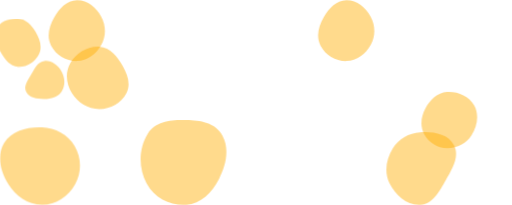
t = 0.00 s
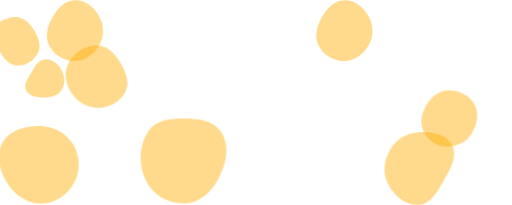
t = 0.75 s
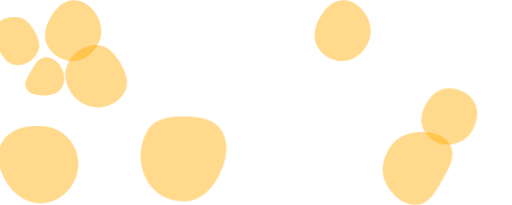
t = 2.25 s
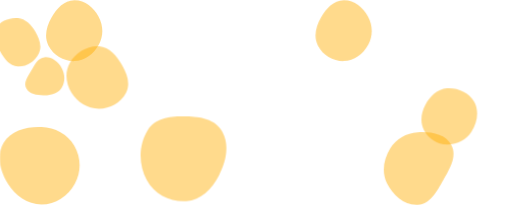
t = 3.00 s
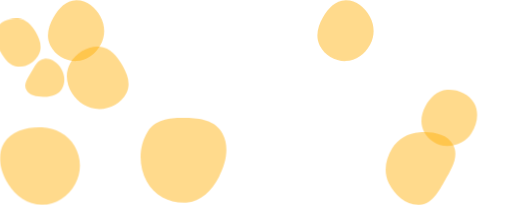
t = 3.75 s
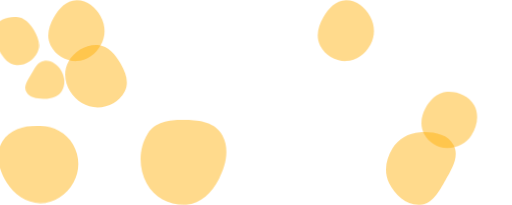
t = 5.25 s

The animated SVG that drew these frames (rendered in a browser with its animation timeline set to each time). Animation: 3 CSS @keyframes rules; one cycle of 6.00 s, repeats indefinitely.

<svg width="1402" height="560" viewBox="0 0 1402 560" fill="none" xmlns="http://www.w3.org/2000/svg">
    <path
        d="M948.425 166.375C977.172 165.911 1001.65 147.038 1015.43 121.806C1028.63 97.6499 1028.13 68.8809 1014.86 44.7649C1001.07 19.6909 977.038 -0.51307 948.425 0.00992964C920.51 0.52093 899.923 22.8789 886.072 47.1209C872.358 71.1239 864.756 99.5339 877.565 124.032C891.23 150.166 918.938 166.851 948.425 166.375Z"
        fill="#FFAE00" fill-opacity="0.45" class="triangle-float1" />
    <path
        d="M210.605 166.375C239.352 165.911 263.827 147.038 277.611 121.806C290.807 97.6499 290.308 68.8809 277.04 44.7649C263.246 19.6909 239.218 -0.51307 210.605 0.00992964C182.69 0.52093 162.103 22.8789 148.252 47.1209C134.538 71.1239 126.936 99.5339 139.745 124.032C153.41 150.166 181.118 166.851 210.605 166.375Z"
        fill="#FFAE00" fill-opacity="0.45" class="triangle-float1" />
    <path
        d="M271.849 298C302.874 297.92 331.607 280.992 345.721 254.92C358.756 230.841 349.549 203.552 335.828 179.816C321.299 154.684 302.13 128.879 271.849 127.13C239.009 125.233 208.531 144.333 192.697 171.549C177.418 197.812 181.133 229.502 197.28 255.299C213.129 280.618 240.687 298.08 271.849 298Z"
        fill="#FFAE00" fill-opacity="0.45" class="triangle-float2" />
    <path
        d="M1223.81 404.937C1251.08 405.578 1276.85 392.534 1291.45 369.483C1307.17 344.653 1312.77 313.007 1298.18 287.494C1283.5 261.829 1253.31 249.237 1223.81 251.199C1197.32 252.961 1177.44 273.018 1164.81 296.366C1152.88 318.406 1149.5 344.409 1161.46 366.427C1173.96 389.431 1197.63 404.322 1223.81 404.937Z"
        fill="#FFAE00" fill-opacity="0.45" class="triangle-float3" />
    <path
        d="M121.857 270.301C140.117 269.963 158.921 265.175 168.651 249.72C178.966 233.335 178.388 212.421 168.931 195.525C159.246 178.221 141.629 164.599 121.857 166.115C103.767 167.502 94.9725 186.233 85.8195 201.898C76.5355 217.788 63.3835 235.228 71.9615 251.51C80.8395 268.362 102.812 270.654 121.857 270.301Z"
        fill="#FFAE00" fill-opacity="0.45" class="triangle-float3" />
    <path
        d="M49.5886 182.275C73.5776 183.529 96.1896 168.633 106.917 147.139C116.721 127.494 108.599 105.323 97.4246 86.4238C86.5116 67.9668 70.9826 51.6168 49.5886 50.1768C25.6926 48.5688 0.222639 57.9088 -10.8714 79.1338C-21.4264 99.3268 -9.74436 121.987 1.77864 141.644C13.1146 160.982 27.2036 181.105 49.5886 182.275Z"
        fill="#FFAE00" fill-opacity="0.45" class="triangle-float2" />
    <path
        d="M1150.71 559.9C1185.13 558.032 1203.63 522.701 1220.85 492.179C1238.07 461.679 1259.62 427.144 1243.06 396.268C1226.15 364.738 1185.82 359.315 1150.71 361.392C1119.56 363.234 1091.61 379.089 1075.18 406.199C1057.73 434.988 1051.48 470.301 1066.35 500.564C1082.77 533.982 1114.18 561.883 1150.71 559.9Z"
        fill="#FFAE00" fill-opacity="0.45" class="triangle-float1" />
    <path
        d="M510.428 559.759C549.652 557.3 580.213 526.696 599.687 489.233C618.958 452.159 629.178 406.655 608.971 370.188C589.34 334.76 548.19 329.026 510.428 328.151C470.663 327.229 426.969 329.483 404.407 365.447C379.26 405.531 378.8 459.895 401.582 501.649C423.803 542.375 467.258 562.465 510.428 559.759Z"
        fill="#FFAE00" fill-opacity="0.45" class="triangle-float3" />
    <path
        d="M114.745 560C153.207 559.88 187.219 536.486 205.873 503.092C223.963 470.709 223.238 431.43 204.429 399.453C185.782 367.754 151.688 349.715 114.745 348.171C74.5707 346.49 31.3307 356.952 10.9443 391.361C-9.65398 426.128 1.43445 469.246 22.6196 503.664C42.7758 536.411 76.0893 560.12 114.745 560Z"
        fill="#FFAE00" fill-opacity="0.45" class="triangle-float2" />
    <style>
        @keyframes float1 {
            0% {
                transform: translate(0, 0)
            }

            50% {
                transform: translate(-10px, 0)
            }

            100% {
                transform: translate(0, 0)
            }
        }

        .triangle-float1 {
            animation: float1 5s infinite;
        }

        @keyframes float2 {
            0% {
                transform: translate(0, 0)
            }

            50% {
                transform: translate(-5px, -5px)
            }

            100% {
                transform: translate(0, 0)
            }
        }

        .triangle-float2 {
            animation: float2 4s infinite;
        }

        @keyframes float3 {
            0% {
                transform: translate(0, 0)
            }

            50% {
                transform: translate(0, -10px)
            }

            100% {
                transform: translate(0, 0)
            }
        }

        .triangle-float3 {
            animation: float3 6s infinite;
        }
    </style>
</svg>